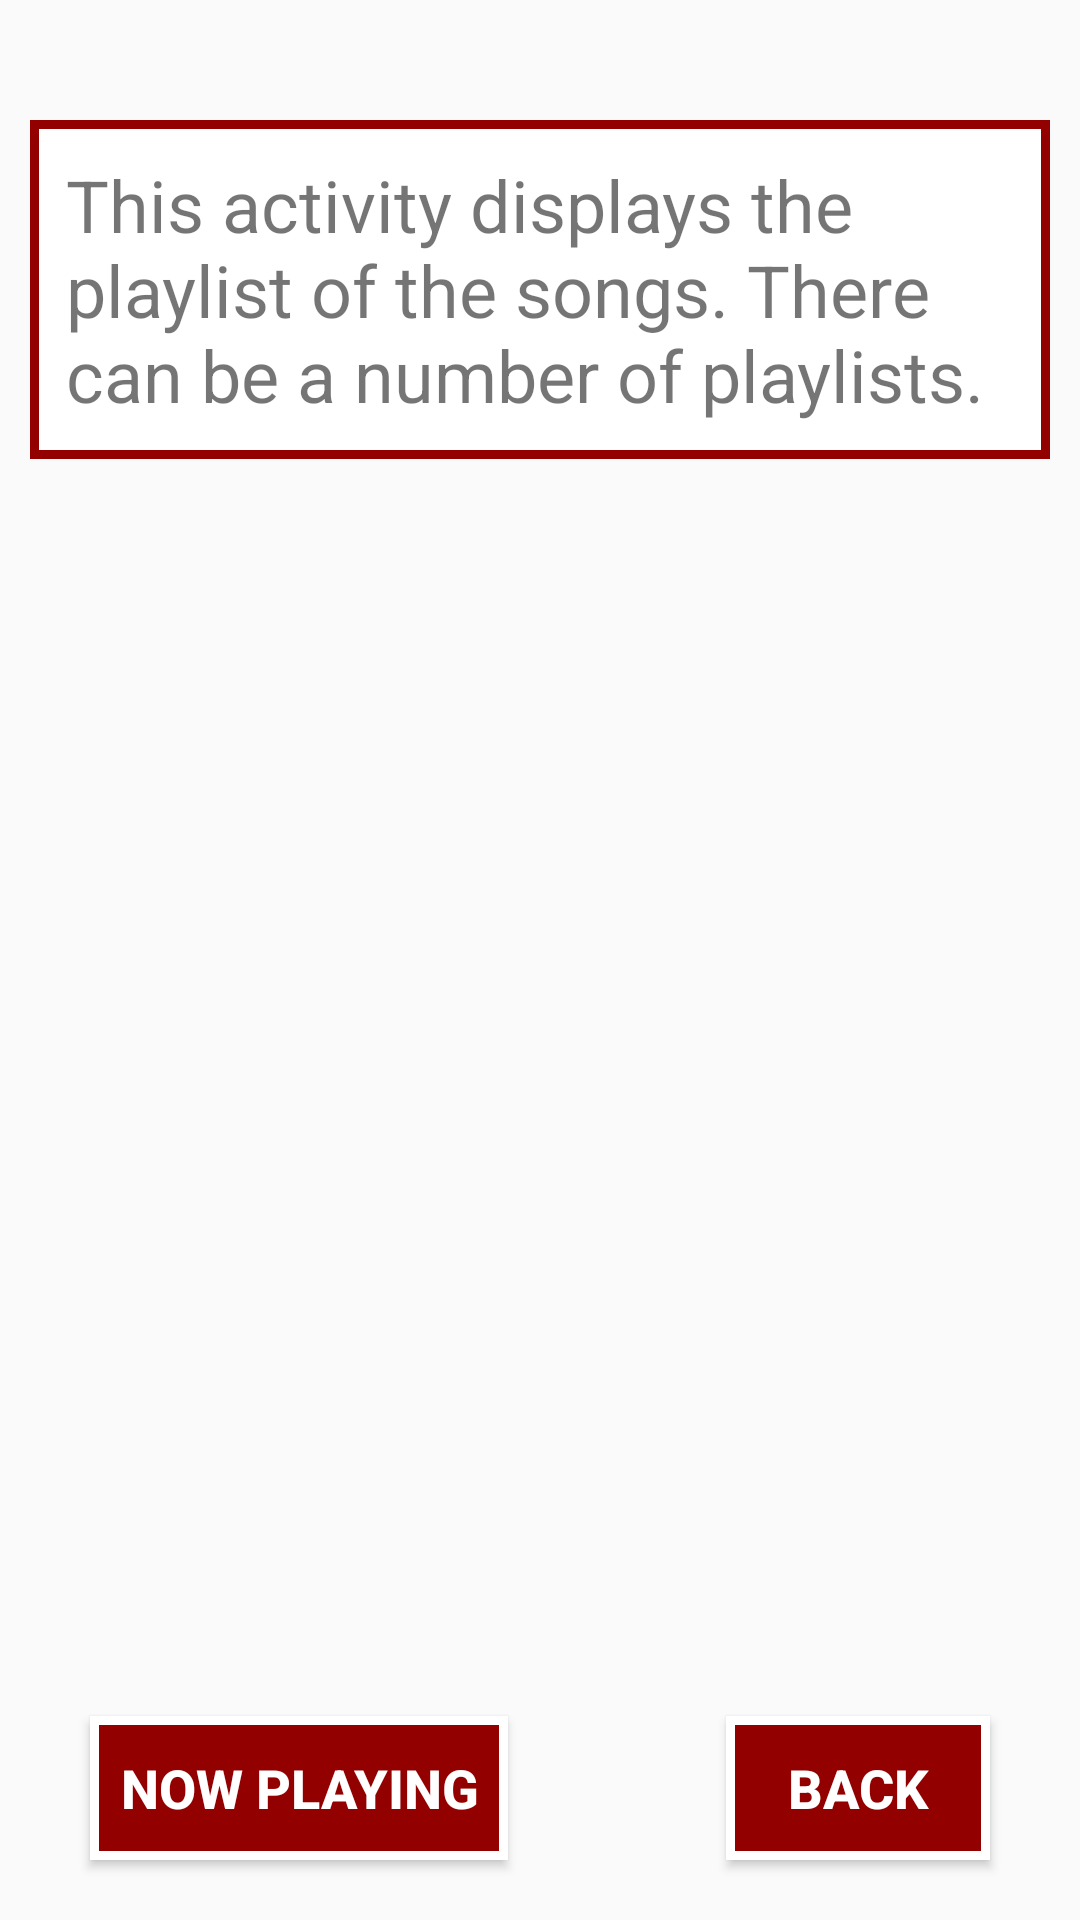

Here is an Android app screen rendered from its layout file. Give the layout XML and the strings, colors and styles it references.
<!-- AndroidManifest.xml: application theme AppTheme -->
<!-- res/layout/activity_playlist.xml -->
<?xml version="1.0" encoding="utf-8"?>
<layout xmlns:android="http://schemas.android.com/apk/res/android"
    xmlns:tools="http://schemas.android.com/tools"
    tools:context="com.example.android.musicvibes.NowPlayingActivity">

    <RelativeLayout
        android:layout_width="match_parent"
        android:layout_height="match_parent">

        <include layout="@layout/image_view"/>

        <TextView
            android:id="@+id/playlists"
            style="@style/activity_text_style"
            android:text="@string/playlist_desc"/>

        <Button
            android:id="@+id/nowButton"
            style="@style/button_style"
            android:layout_alignLeft="@+id/playlists"
            android:layout_alignStart="@id/playlists"
            android:layout_marginLeft="20dp"
            android:layout_marginStart="20dp"
            android:text="@string/now_playing" />

        <Button
            android:id="@+id/backButton"
            style="@style/button_style"
            android:layout_alignEnd="@+id/playlists"
            android:layout_alignRight="@+id/playlists"
            android:layout_marginEnd="20dp"
            android:layout_marginRight="20dp"
            android:text="@string/back" />

    </RelativeLayout>
</layout>
<!-- res/layout/image_view.xml (included above) -->
<?xml version="1.0" encoding="utf-8"?>
<FrameLayout xmlns:android="http://schemas.android.com/apk/res/android"
    android:orientation="vertical"
    android:layout_width="match_parent"
    android:layout_height="match_parent">

    <ImageView
        android:layout_width="match_parent"
        android:layout_height="match_parent"
        android:contentDescription="@string/desc"
        android:scaleType="centerCrop"
        android:src="@drawable/bg_img" />

</FrameLayout>
<!-- resources referenced by this layout -->
<resources>
  <string name="back">Back</string>
  <string name="desc">Wallpaper of App</string>
  <string name="now_playing">Now Playing</string>
  <string name="playlist_desc">This activity displays the playlist of the songs. There can be a number of playlists.</string>
  <style name="activity_text_style">
          <item name="android:layout_width">match_parent</item>
          <item name="android:layout_height">wrap_content</item>
          <item name="android:background">@drawable/border_style2</item>
          <item name="android:layout_marginTop">40dp</item>
          <item name="android:layout_marginLeft">10dp</item>
          <item name="android:layout_marginRight">10dp</item>
          <item name="android:padding">12dp</item>
          <item name="android:textSize">24sp</item>
      </style>
  <style name="button_style">
          <item name="android:layout_width">wrap_content</item>
          <item name="android:layout_height">wrap_content</item>
          <item name="android:background">@drawable/button_border</item>
          <item name="android:textAllCaps">true</item>
          <item name="android:textColor">#ffffff</item>
          <item name="android:textStyle">bold</item>
          <item name="android:textSize">18sp</item>
          <item name="android:padding">10dp</item>
          <item name="android:layout_marginBottom">20dp</item>
          <item name="android:layout_alignParentBottom">true</item>
      </style>
  <style name="AppTheme" parent="Theme.AppCompat.Light.DarkActionBar">
          
          <item name="colorPrimary">@color/colorPrimary</item>
          <item name="colorPrimaryDark">@color/colorPrimaryDark</item>
          <item name="colorAccent">@color/colorAccent</item>
      </style>
  <!-- drawable border_style2 (drawable) -->
  <?xml version="1.0" encoding="utf-8"?>
  <shape
      xmlns:android="http://schemas.android.com/apk/res/android"
      android:shape="rectangle">
      <stroke
          android:width="3dp"
          android:color="#930000"/>
  
      <solid android:color="#ffffff" />
  
  
  </shape>
  <!-- drawable button_border (drawable) -->
  <?xml version="1.0" encoding="utf-8"?>
  <shape
      xmlns:android="http://schemas.android.com/apk/res/android"
      android:shape="rectangle">
      <stroke
          android:width="3dp"
          android:color="#ffffff"/>
  
      <solid android:color="#930000" />
  
  
  </shape>
  <!-- not gathered from this repository: default colours our renderer supplied (Android Studio template values) -->
  <color name="colorPrimary">#FF6200EE</color>
  <color name="colorPrimaryDark">#FF3700B3</color>
  <color name="colorAccent">#FF03DAC5</color>
</resources>
